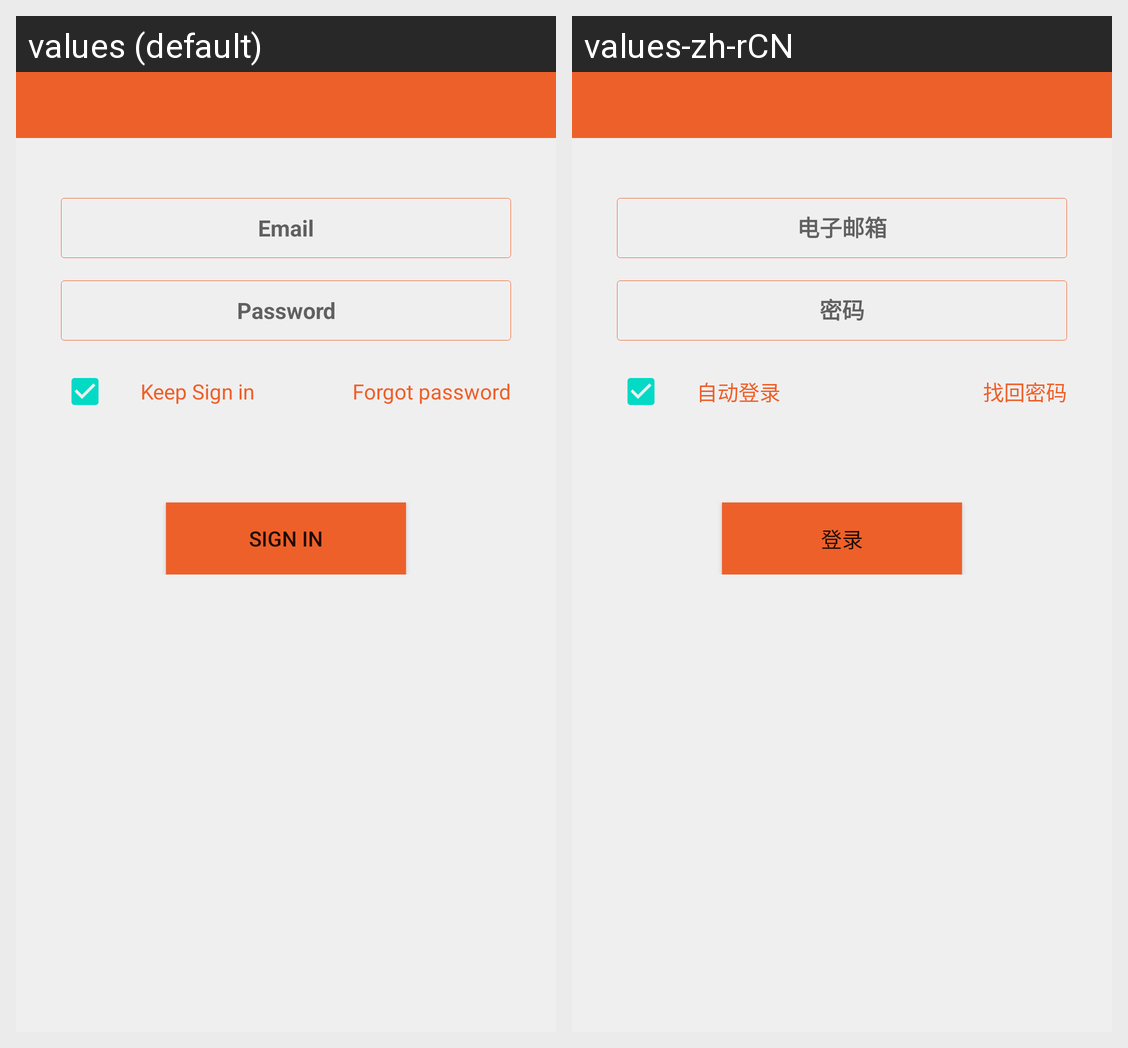

The same Android screen rendered under two of its app's locales, left to right. List the strings drawn on it with the default value and each locale's translation.
Android screen res/layout/activity_login.xml rendered under 2 locales, left to right: values (default), values-zh-rCN. Device: Nexus 5 (rendered at 1080×1920; each locale shown at half size, 540×960, under a caption strip naming it); theme Theme.MaterialComponents.DayNight.NoActionBar.
Strings drawn on this screen, with the default value and each locale's value (text and hints the layout hard-codes, and strings that could not be matched under every locale, appear in the picture but are not listed):

prompt_email
  values: Email
  values-zh-rCN: 电子邮箱

prompt_password
  values: Password
  values-zh-rCN: 密码

action_sign_in_short
  values: Sign in
  values-zh-rCN: 登录

keep_sign_in
  values: Keep Sign in
  values-zh-rCN: 自动登录

forgot_password
  values: Forgot password
  values-zh-rCN: 找回密码

login
  values: Sign in
  values-zh-rCN: 登录
